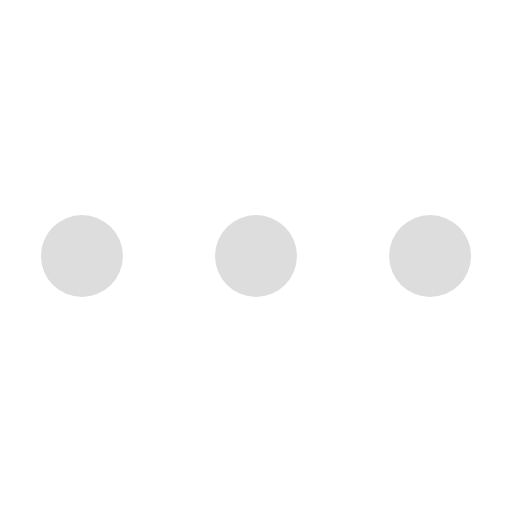
t = 0.00 s
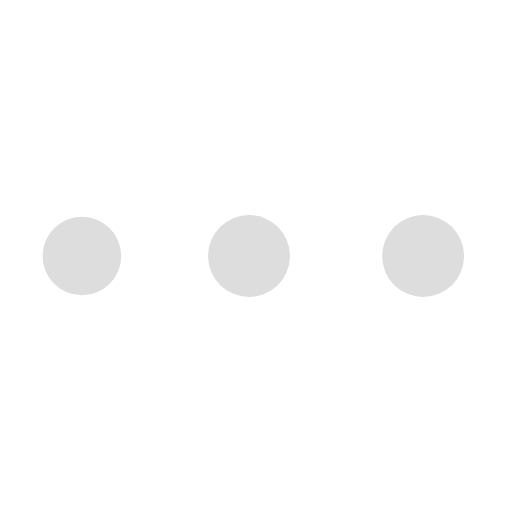
t = 0.38 s
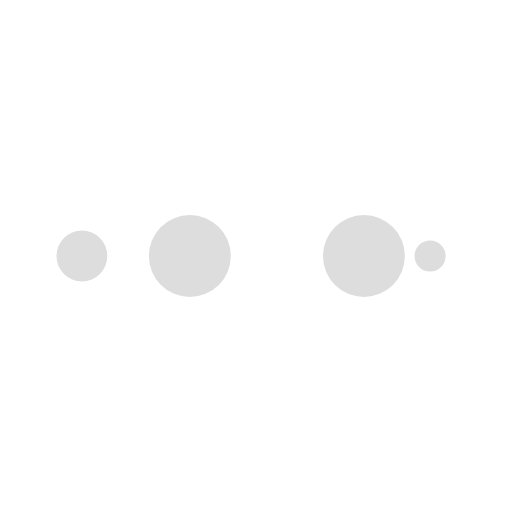
t = 0.63 s
t = 1.00 s: frame unchanged from t = 0.00 s, image omitted
t = 1.38 s: frame unchanged from t = 0.38 s, image omitted
t = 1.63 s: frame unchanged from t = 0.63 s, image omitted

The animated SVG that drew these frames (rendered in a browser with its animation timeline set to each time). Animation: 10 SMIL elements (animate=10); one cycle of 2.00 s, repeats indefinitely.

<svg xmlns="http://www.w3.org/2000/svg" width="200" height="200" class="lds-ellipsis" preserveAspectRatio="xMidYMid" viewBox="0 0 100 100" style="background:0 0"><circle cx="84" cy="50" r="0" fill="#ddd"><animate attributeName="r" begin="0s" calcMode="spline" dur="2s" keySplines="0 0.5 0.5 1;0 0.5 0.5 1;0 0.5 0.5 1;0 0.5 0.5 1" keyTimes="0;0.25;0.5;0.75;1" repeatCount="indefinite" values="8;0;0;0;0"/><animate attributeName="cx" begin="0s" calcMode="spline" dur="2s" keySplines="0 0.5 0.5 1;0 0.5 0.5 1;0 0.5 0.5 1;0 0.5 0.5 1" keyTimes="0;0.25;0.5;0.75;1" repeatCount="indefinite" values="84;84;84;84;84"/></circle><circle cx="84" cy="50" r="2.601" fill="#ddd"><animate attributeName="r" begin="-1s" calcMode="spline" dur="2s" keySplines="0 0.5 0.5 1;0 0.5 0.5 1;0 0.5 0.5 1;0 0.5 0.5 1" keyTimes="0;0.25;0.5;0.75;1" repeatCount="indefinite" values="0;8;8;8;0"/><animate attributeName="cx" begin="-1s" calcMode="spline" dur="2s" keySplines="0 0.5 0.5 1;0 0.5 0.5 1;0 0.5 0.5 1;0 0.5 0.5 1" keyTimes="0;0.25;0.5;0.75;1" repeatCount="indefinite" values="16;16;50;84;84"/></circle><circle cx="72.945" cy="50" r="8" fill="#ddd"><animate attributeName="r" begin="-0.5s" calcMode="spline" dur="2s" keySplines="0 0.5 0.5 1;0 0.5 0.5 1;0 0.5 0.5 1;0 0.5 0.5 1" keyTimes="0;0.25;0.5;0.75;1" repeatCount="indefinite" values="0;8;8;8;0"/><animate attributeName="cx" begin="-0.5s" calcMode="spline" dur="2s" keySplines="0 0.5 0.5 1;0 0.5 0.5 1;0 0.5 0.5 1;0 0.5 0.5 1" keyTimes="0;0.25;0.5;0.75;1" repeatCount="indefinite" values="16;16;50;84;84"/></circle><circle cx="38.945" cy="50" r="8" fill="#ddd"><animate attributeName="r" begin="0s" calcMode="spline" dur="2s" keySplines="0 0.5 0.5 1;0 0.5 0.5 1;0 0.5 0.5 1;0 0.5 0.5 1" keyTimes="0;0.25;0.5;0.75;1" repeatCount="indefinite" values="0;8;8;8;0"/><animate attributeName="cx" begin="0s" calcMode="spline" dur="2s" keySplines="0 0.5 0.5 1;0 0.5 0.5 1;0 0.5 0.5 1;0 0.5 0.5 1" keyTimes="0;0.25;0.5;0.75;1" repeatCount="indefinite" values="16;16;50;84;84"/></circle><circle cx="16" cy="50" r="5.399" fill="#ddd"><animate attributeName="r" begin="0s" calcMode="spline" dur="2s" keySplines="0 0.5 0.5 1;0 0.5 0.5 1;0 0.5 0.5 1;0 0.5 0.5 1" keyTimes="0;0.25;0.5;0.75;1" repeatCount="indefinite" values="0;0;8;8;8"/><animate attributeName="cx" begin="0s" calcMode="spline" dur="2s" keySplines="0 0.5 0.5 1;0 0.5 0.5 1;0 0.5 0.5 1;0 0.5 0.5 1" keyTimes="0;0.25;0.5;0.75;1" repeatCount="indefinite" values="16;16;16;50;84"/></circle></svg>